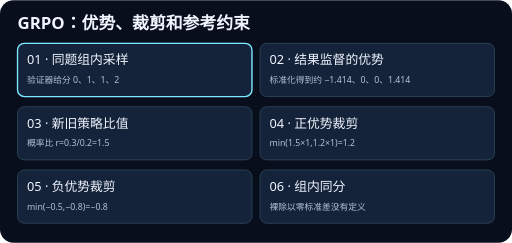
t = 0.00 s
t = 1.88 s: frame unchanged from t = 0.00 s, image omitted
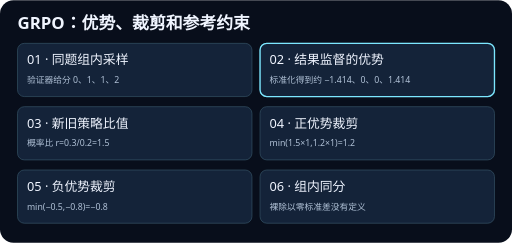
t = 3.13 s
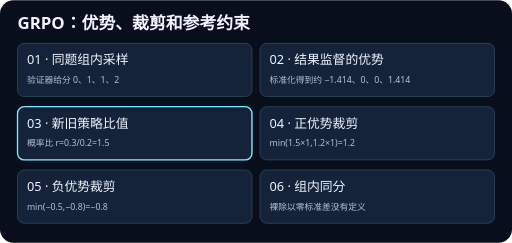
t = 5.00 s
t = 6.88 s: frame unchanged from t = 5.00 s, image omitted
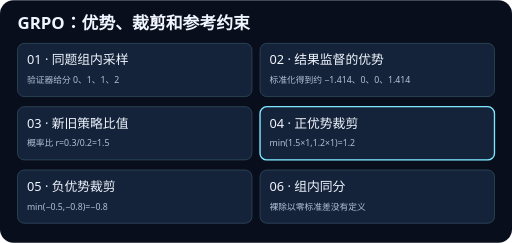
t = 8.13 s

The animated SVG that drew these frames (rendered in a browser with its animation timeline set to each time). Animation: 6 SMIL elements (animate=6); frames cover the first 8.12 s, repeats indefinitely.

<svg xmlns="http://www.w3.org/2000/svg" viewBox="0 0 760 360" width="760" height="360" role="img">
<title>GRPO：优势、裁剪和参考约束</title>
<rect width="760" height="360" rx="20" fill="#080e1b"/>
<g font-family="system-ui, sans-serif">
<text x="26" y="43" fill="#f0f5ff" font-size="25" font-weight="700">GRPO：优势、裁剪和参考约束</text>
<rect x="26" y="64" width="348" height="79" rx="10" fill="#142339" stroke="#365467"/>
<rect x="26" y="64" width="348" height="79" rx="10" fill="none" stroke="#7ce7ff" stroke-width="2" opacity="0"><animate attributeName="opacity" values="1;0;0;0;0;0;1" keyTimes="0;0.166667;0.333333;0.5;0.666667;0.833333;1" calcMode="discrete" dur="15s" repeatCount="indefinite"/></rect>
<text x="40" y="95" fill="#f0f5ff" font-size="19">01 · 同题组内采样</text>
<text x="40" y="123" fill="#b1c2d7" font-size="13">验证器给分 0、1、1、2</text>
<rect x="386" y="64" width="348" height="79" rx="10" fill="#142339" stroke="#365467"/>
<rect x="386" y="64" width="348" height="79" rx="10" fill="none" stroke="#7ce7ff" stroke-width="2" opacity="0"><animate attributeName="opacity" values="0;1;0;0;0;0;0" keyTimes="0;0.166667;0.333333;0.5;0.666667;0.833333;1" calcMode="discrete" dur="15s" repeatCount="indefinite"/></rect>
<text x="400" y="95" fill="#f0f5ff" font-size="19">02 · 结果监督的优势</text>
<text x="400" y="123" fill="#b1c2d7" font-size="13">标准化得到约 −1.414、0、0、1.414</text>
<rect x="26" y="158" width="348" height="79" rx="10" fill="#142339" stroke="#365467"/>
<rect x="26" y="158" width="348" height="79" rx="10" fill="none" stroke="#7ce7ff" stroke-width="2" opacity="0"><animate attributeName="opacity" values="0;0;1;0;0;0;0" keyTimes="0;0.166667;0.333333;0.5;0.666667;0.833333;1" calcMode="discrete" dur="15s" repeatCount="indefinite"/></rect>
<text x="40" y="189" fill="#f0f5ff" font-size="19">03 · 新旧策略比值</text>
<text x="40" y="217" fill="#b1c2d7" font-size="13">概率比 r=0.3/0.2=1.5</text>
<rect x="386" y="158" width="348" height="79" rx="10" fill="#142339" stroke="#365467"/>
<rect x="386" y="158" width="348" height="79" rx="10" fill="none" stroke="#7ce7ff" stroke-width="2" opacity="0"><animate attributeName="opacity" values="0;0;0;1;0;0;0" keyTimes="0;0.166667;0.333333;0.5;0.666667;0.833333;1" calcMode="discrete" dur="15s" repeatCount="indefinite"/></rect>
<text x="400" y="189" fill="#f0f5ff" font-size="19">04 · 正优势裁剪</text>
<text x="400" y="217" fill="#b1c2d7" font-size="13">min(1.5×1,1.2×1)=1.2</text>
<rect x="26" y="252" width="348" height="79" rx="10" fill="#142339" stroke="#365467"/>
<rect x="26" y="252" width="348" height="79" rx="10" fill="none" stroke="#7ce7ff" stroke-width="2" opacity="0"><animate attributeName="opacity" values="0;0;0;0;1;0;0" keyTimes="0;0.166667;0.333333;0.5;0.666667;0.833333;1" calcMode="discrete" dur="15s" repeatCount="indefinite"/></rect>
<text x="40" y="283" fill="#f0f5ff" font-size="19">05 · 负优势裁剪</text>
<text x="40" y="311" fill="#b1c2d7" font-size="13">min(−0.5,−0.8)=−0.8</text>
<rect x="386" y="252" width="348" height="79" rx="10" fill="#142339" stroke="#365467"/>
<rect x="386" y="252" width="348" height="79" rx="10" fill="none" stroke="#7ce7ff" stroke-width="2" opacity="0"><animate attributeName="opacity" values="0;0;0;0;0;1;0" keyTimes="0;0.166667;0.333333;0.5;0.666667;0.833333;1" calcMode="discrete" dur="15s" repeatCount="indefinite"/></rect>
<text x="400" y="283" fill="#f0f5ff" font-size="19">06 · 组内同分</text>
<text x="400" y="311" fill="#b1c2d7" font-size="13">裸除以零标准差没有定义</text>
</g>
</svg>
